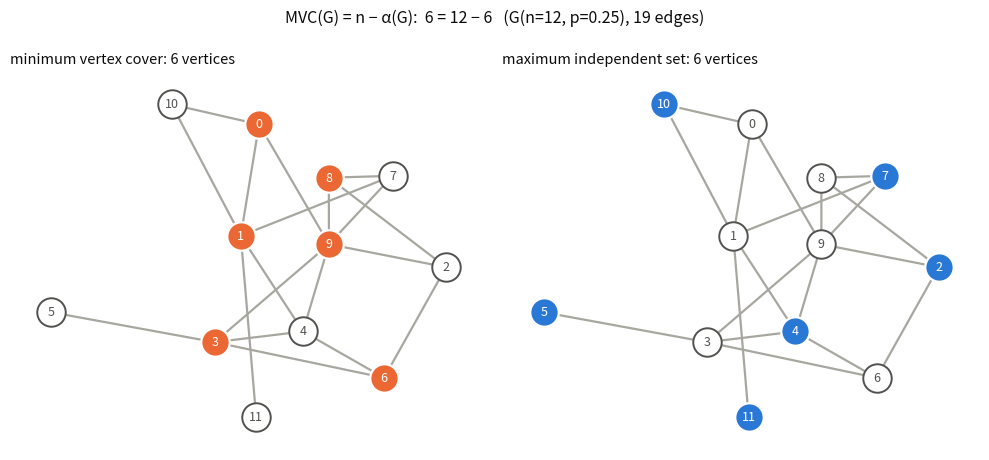

The matplotlib source for this figure:
"""Illustrates MVC(G) = n - alpha(G) on a small G(n, p) graph.

    python figures/mvc_alpha_duality.py [--n 12] [--p 0.25] [--out figures/phase1]

Left: a minimum vertex cover (every edge has an endpoint in it). Right: its complement,
a maximum independent set (no edges inside). Found by brute force.
"""
import argparse
from itertools import combinations
from pathlib import Path

import matplotlib.pyplot as plt
import networkx as nx

parser = argparse.ArgumentParser(description=__doc__.splitlines()[0])
parser.add_argument('--n', type=int, default=12)
parser.add_argument('--p', type=float, default=0.25)
parser.add_argument('--out', default='figures/phase1')
COVER, INDEP, EDGE, INK, INK2 = '#eb6834', '#2a78d6', '#a8a79f', '#0b0b0b', '#52514e'


def min_cover(g):
    nodes = list(g)
    for k in range(len(nodes) + 1):
        for c in combinations(nodes, k):
            s = set(c)
            if all(u in s or v in s for u, v in g.edges):
                return s


def pick_graph(n, p):
    """First connected G(n, p) from seed 0, 1, ... (so the drawing is one piece)."""
    seed = 0
    while True:
        g = nx.gnp_random_graph(n, p, seed=seed)
        if nx.is_connected(g):
            return g, seed
        seed += 1


if __name__ == '__main__':
    args = parser.parse_args()
    g, seed = pick_graph(args.n, args.p)
    cover = min_cover(g)
    indep = set(g) - cover
    assert all(not g.has_edge(u, v) for u, v in combinations(indep, 2))
    pos = nx.spring_layout(g, seed=3, k=1.1)
    fig, axes = plt.subplots(1, 2, figsize=(10, 4.6))
    for ax, chosen, color, title in (
            (axes[0], cover, COVER, f'minimum vertex cover: {len(cover)} vertices'),
            (axes[1], indep, INDEP, f'maximum independent set: {len(indep)} vertices')):
        nx.draw_networkx_edges(g, pos, ax=ax, edge_color=EDGE, width=1.6)
        nx.draw_networkx_nodes(g, pos, ax=ax, nodelist=sorted(set(g) - chosen), node_color='white',
                               edgecolors=INK2, linewidths=1.4, node_size=420)
        nx.draw_networkx_nodes(g, pos, ax=ax, nodelist=sorted(chosen), node_color=color,
                               edgecolors='white', linewidths=1.6, node_size=420)
        nx.draw_networkx_labels(g, pos, ax=ax, font_size=9,
                                font_color='white', labels={v: v for v in chosen})
        nx.draw_networkx_labels(g, pos, ax=ax, font_size=9, font_color=INK2,
                                labels={v: v for v in set(g) - chosen})
        ax.set_title(title, loc='left', fontsize=10.5, color=INK)
        ax.set_axis_off()
    fig.suptitle(f'MVC(G) = n − α(G):  {len(cover)} = {g.number_of_nodes()} − {len(indep)}'
                 f'   (G(n={args.n}, p={args.p}), {g.number_of_edges()} edges)',
                 fontsize=11.5, color=INK, y=0.99)
    fig.tight_layout()
    out = Path(args.out)
    out.mkdir(parents=True, exist_ok=True)
    for ext in ('pdf', 'png'):
        fig.savefig(out / f'fig6_mvc_alpha_duality.{ext}', dpi=200, bbox_inches='tight', facecolor='white')
    print('seed', seed, 'cover', sorted(cover), 'independent', sorted(indep))
